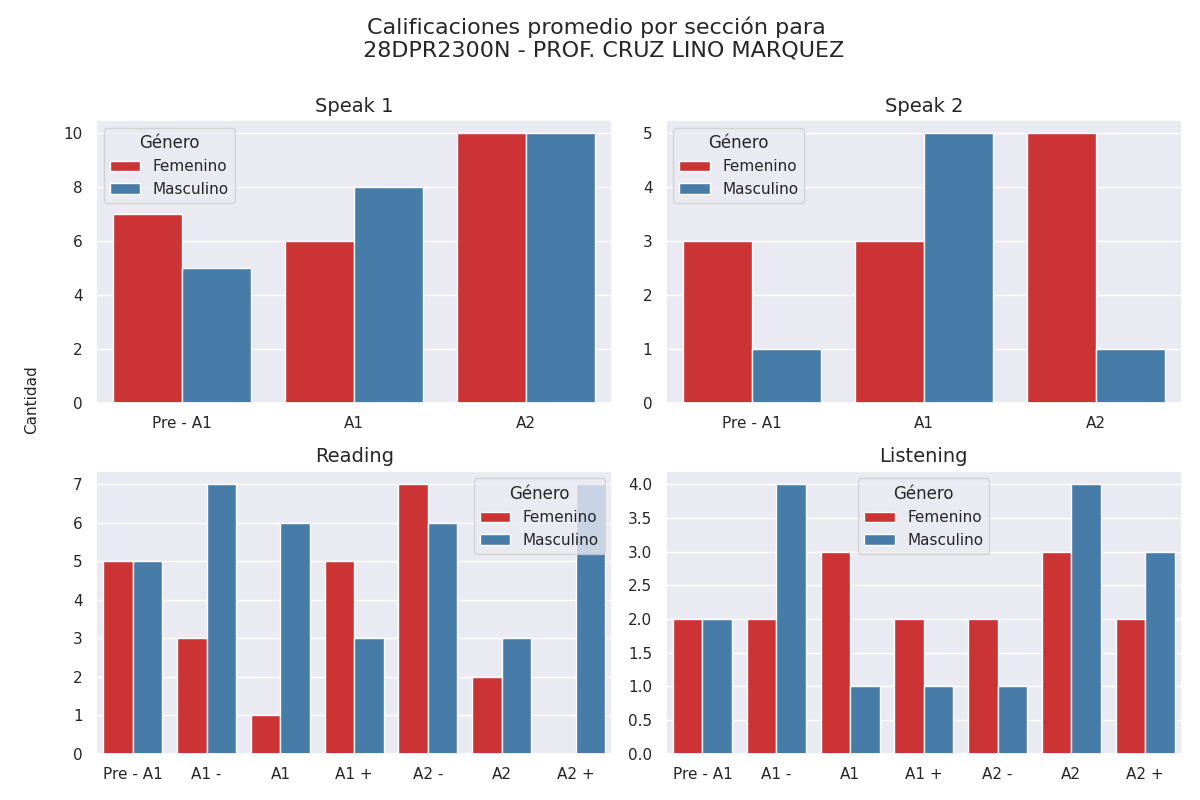

Values plotted in this chart, from the file beside it:
seccion, calificacion, cantidad, genero
speak 1, Pre - A1, 7, 0
speak 1, A1, 6, 0
speak 1, A2, 10, 0
speak 1, Pre - A1, 5, 1
speak 1, A1, 8, 1
speak 1, A2, 10, 1
speak 2, Pre - A1, 3, 0
speak 2, A1, 3, 0
speak 2, A2, 5, 0
speak 2, Pre - A1, 1, 1
speak 2, A1, 5, 1
speak 2, A2, 1, 1
reading, Pre - A1, 5, 0
reading, A1 -, 3, 0
reading, A1, 1, 0
reading, A1 +, 5, 0
reading, A2 -, 7, 0
reading, A2, 2, 0
reading, A2 +, 0, 0
reading, Pre - A1, 5, 1
reading, A1 -, 7, 1
reading, A1, 6, 1
reading, A1 +, 3, 1
reading, A2 -, 6, 1
reading, A2, 3, 1
reading, A2 +, 7, 1
listening, Pre - A1, 2, 0
listening, A1 -, 2, 0
listening, A1, 3, 0
listening, A1 +, 2, 0
listening, A2 -, 2, 0
listening, A2, 3, 0
listening, A2 +, 2, 0
listening, Pre - A1, 2, 1
listening, A1 -, 4, 1
listening, A1, 1, 1
listening, A1 +, 1, 1
listening, A2 -, 1, 1
listening, A2, 4, 1
listening, A2 +, 3, 1
